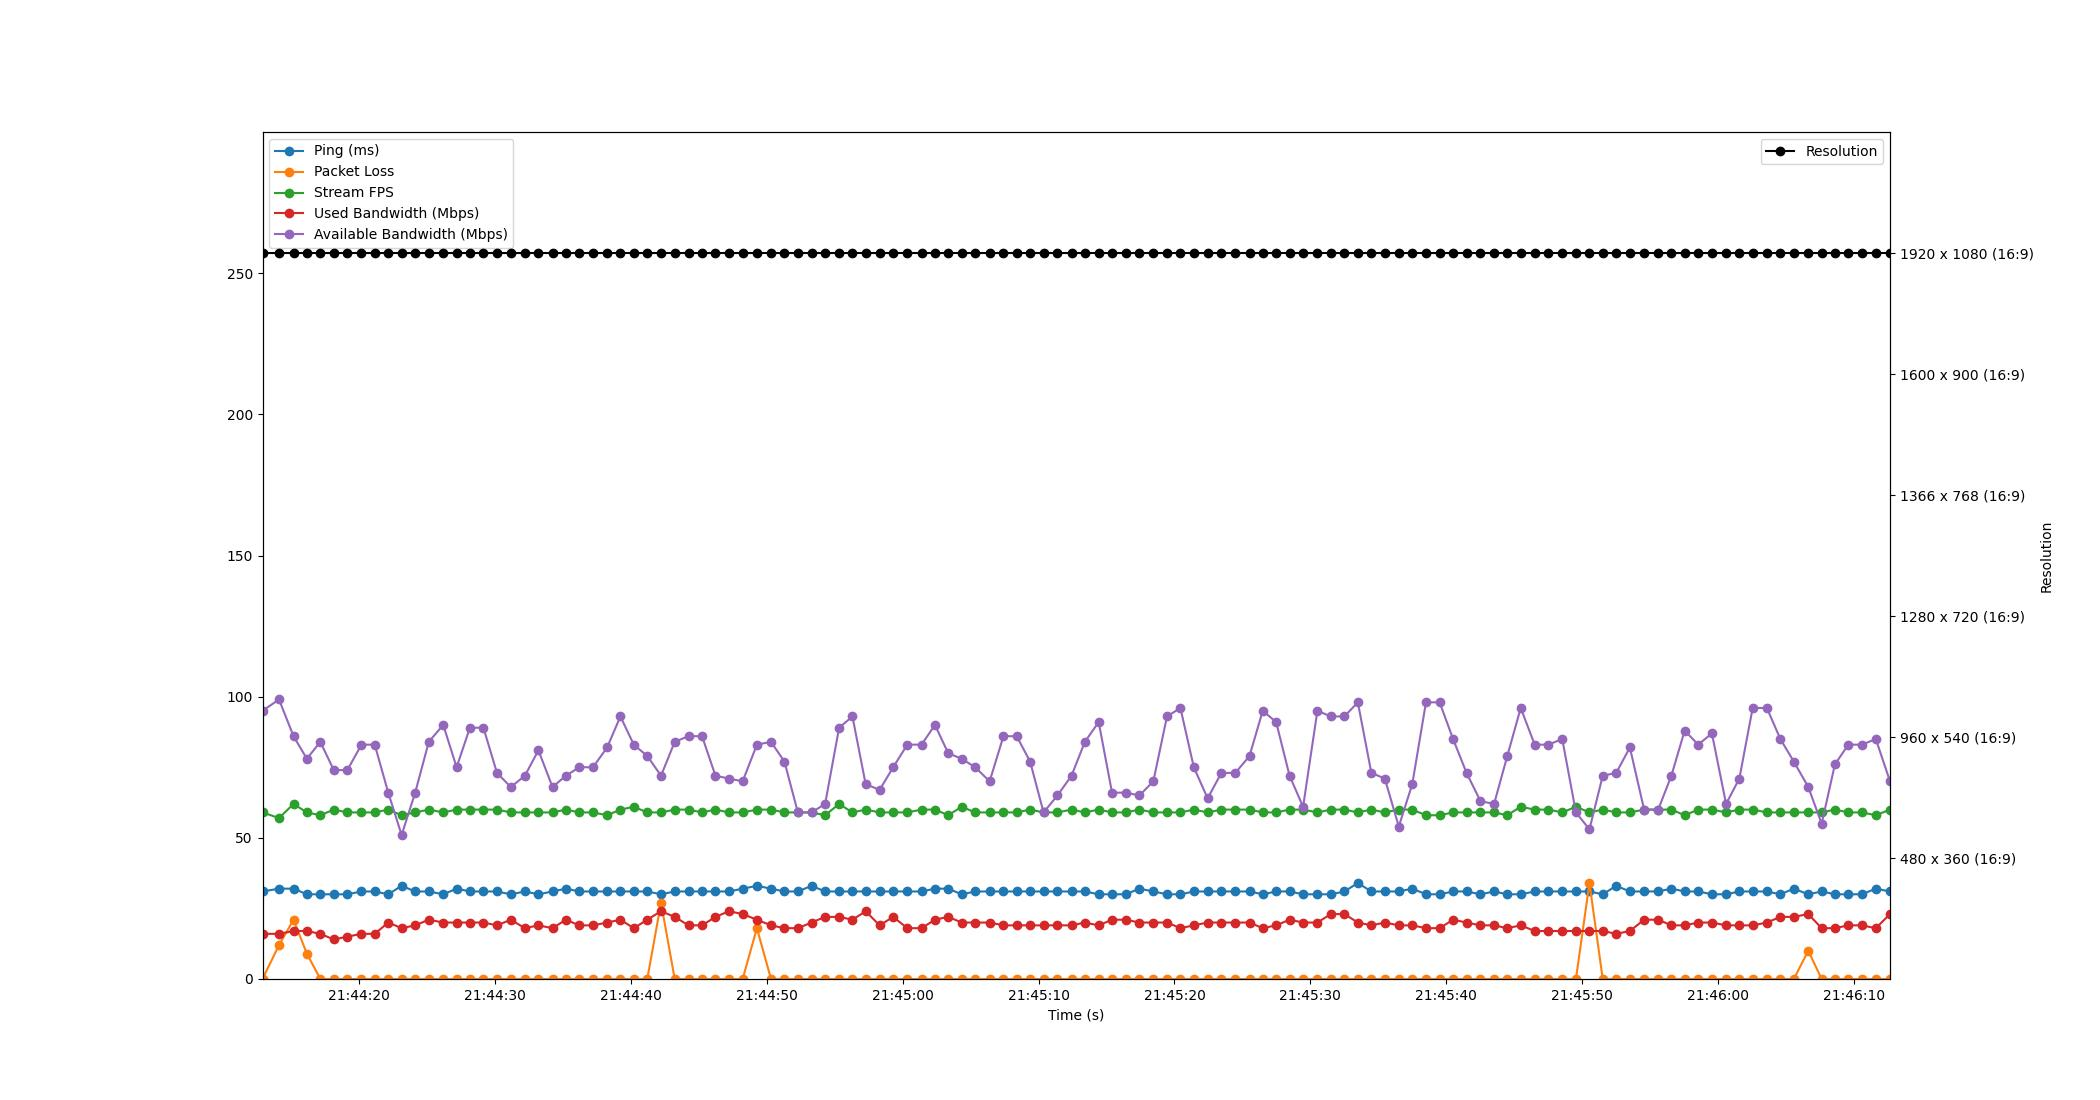

Values plotted in this chart, from the file beside it:
Time, Timestamp, Ping, Packet Loss, Stream FPS, Used Bandwidth, Resolution, Available Bandwidth
5.4836273193359375e-06, 2023-07-10 21:44:12.918271, 31, 0, 59, 16, 1920 x 1080 (16:9), 95
1.215, 2023-07-10 21:44:14.133275, 32, 12, 57, 16, 1920 x 1080 (16:9), 99
2.283, 2023-07-10 21:44:15.201398, 32, 21, 62, 17, 1920 x 1080 (16:9), 86
3.262, 2023-07-10 21:44:16.180214, 30, 9, 59, 17, 1920 x 1080 (16:9), 78
4.251, 2023-07-10 21:44:17.169493, 30, 0, 58, 16, 1920 x 1080 (16:9), 84
5.243, 2023-07-10 21:44:18.161339, 30, 0, 60, 14, 1920 x 1080 (16:9), 74
6.242, 2023-07-10 21:44:19.160204, 30, 0, 59, 15, 1920 x 1080 (16:9), 74
7.279, 2023-07-10 21:44:20.197471, 31, 0, 59, 16, 1920 x 1080 (16:9), 83
8.255, 2023-07-10 21:44:21.173193, 31, 0, 59, 16, 1920 x 1080 (16:9), 83
9.249, 2023-07-10 21:44:22.167465, 30, 0, 60, 20, 1920 x 1080 (16:9), 66
10.23, 2023-07-10 21:44:23.152142, 33, 0, 58, 18, 1920 x 1080 (16:9), 51
11.23, 2023-07-10 21:44:24.149669, 31, 0, 59, 19, 1920 x 1080 (16:9), 66
12.23, 2023-07-10 21:44:25.149859, 31, 0, 60, 21, 1920 x 1080 (16:9), 84
13.3, 2023-07-10 21:44:26.213349, 30, 0, 59, 20, 1920 x 1080 (16:9), 90
14.28, 2023-07-10 21:44:27.196252, 32, 0, 60, 20, 1920 x 1080 (16:9), 75
15.26, 2023-07-10 21:44:28.174385, 31, 0, 60, 20, 1920 x 1080 (16:9), 89
16.25, 2023-07-10 21:44:29.169775, 31, 0, 60, 20, 1920 x 1080 (16:9), 89
17.25, 2023-07-10 21:44:30.164222, 31, 0, 60, 19, 1920 x 1080 (16:9), 73
18.26, 2023-07-10 21:44:31.182638, 30, 0, 59, 21, 1920 x 1080 (16:9), 68
19.3, 2023-07-10 21:44:32.220282, 31, 0, 59, 18, 1920 x 1080 (16:9), 72
20.29, 2023-07-10 21:44:33.211786, 30, 0, 59, 19, 1920 x 1080 (16:9), 81
21.33, 2023-07-10 21:44:34.250972, 31, 0, 59, 18, 1920 x 1080 (16:9), 68
22.32, 2023-07-10 21:44:35.235146, 32, 0, 60, 21, 1920 x 1080 (16:9), 72
23.3, 2023-07-10 21:44:36.220052, 31, 0, 59, 19, 1920 x 1080 (16:9), 75
24.31, 2023-07-10 21:44:37.229353, 31, 0, 59, 19, 1920 x 1080 (16:9), 75
25.35, 2023-07-10 21:44:38.266535, 31, 0, 58, 20, 1920 x 1080 (16:9), 82
26.33, 2023-07-10 21:44:39.243680, 31, 0, 60, 21, 1920 x 1080 (16:9), 93
27.31, 2023-07-10 21:44:40.227593, 31, 0, 61, 18, 1920 x 1080 (16:9), 83
28.3, 2023-07-10 21:44:41.220199, 31, 0, 59, 21, 1920 x 1080 (16:9), 79
29.31, 2023-07-10 21:44:42.231555, 30, 27, 59, 24, 1920 x 1080 (16:9), 72
30.32, 2023-07-10 21:44:43.239381, 31, 0, 60, 22, 1920 x 1080 (16:9), 84
31.34, 2023-07-10 21:44:44.259077, 31, 0, 60, 19, 1920 x 1080 (16:9), 86
32.33, 2023-07-10 21:44:45.249884, 31, 0, 59, 19, 1920 x 1080 (16:9), 86
33.32, 2023-07-10 21:44:46.236207, 31, 0, 60, 22, 1920 x 1080 (16:9), 72
34.32, 2023-07-10 21:44:47.233379, 31, 0, 59, 24, 1920 x 1080 (16:9), 71
35.32, 2023-07-10 21:44:48.235854, 32, 0, 59, 23, 1920 x 1080 (16:9), 70
36.37, 2023-07-10 21:44:49.284248, 33, 18, 60, 21, 1920 x 1080 (16:9), 83
37.4, 2023-07-10 21:44:50.321904, 32, 0, 60, 19, 1920 x 1080 (16:9), 84
38.39, 2023-07-10 21:44:51.310682, 31, 0, 59, 18, 1920 x 1080 (16:9), 77
39.38, 2023-07-10 21:44:52.298457, 31, 0, 59, 18, 1920 x 1080 (16:9), 59
40.38, 2023-07-10 21:44:53.303215, 33, 0, 59, 20, 1920 x 1080 (16:9), 59
41.38, 2023-07-10 21:44:54.303218, 31, 0, 58, 22, 1920 x 1080 (16:9), 62
42.41, 2023-07-10 21:44:55.331973, 31, 0, 62, 22, 1920 x 1080 (16:9), 89
43.39, 2023-07-10 21:44:56.311311, 31, 0, 59, 21, 1920 x 1080 (16:9), 93
44.37, 2023-07-10 21:44:57.284016, 31, 0, 60, 24, 1920 x 1080 (16:9), 69
45.4, 2023-07-10 21:44:58.313352, 31, 0, 59, 19, 1920 x 1080 (16:9), 67
46.39, 2023-07-10 21:44:59.308857, 31, 0, 59, 22, 1920 x 1080 (16:9), 75
47.43, 2023-07-10 21:45:00.347154, 31, 0, 59, 18, 1920 x 1080 (16:9), 83
48.48, 2023-07-10 21:45:01.397346, 31, 0, 60, 18, 1920 x 1080 (16:9), 83
49.46, 2023-07-10 21:45:02.380245, 32, 0, 60, 21, 1920 x 1080 (16:9), 90
50.44, 2023-07-10 21:45:03.354304, 32, 0, 58, 22, 1920 x 1080 (16:9), 80
51.43, 2023-07-10 21:45:04.349658, 30, 0, 61, 20, 1920 x 1080 (16:9), 78
52.43, 2023-07-10 21:45:05.343437, 31, 0, 59, 20, 1920 x 1080 (16:9), 75
53.49, 2023-07-10 21:45:06.403890, 31, 0, 59, 20, 1920 x 1080 (16:9), 70
54.5, 2023-07-10 21:45:07.418673, 31, 0, 59, 19, 1920 x 1080 (16:9), 86
55.47, 2023-07-10 21:45:08.393179, 31, 0, 59, 19, 1920 x 1080 (16:9), 86
56.46, 2023-07-10 21:45:09.382158, 31, 0, 60, 19, 1920 x 1080 (16:9), 77
57.45, 2023-07-10 21:45:10.370511, 31, 0, 59, 19, 1920 x 1080 (16:9), 59
58.47, 2023-07-10 21:45:11.388204, 31, 0, 59, 19, 1920 x 1080 (16:9), 65
59.51, 2023-07-10 21:45:12.427441, 31, 0, 60, 19, 1920 x 1080 (16:9), 72
... 60 more rows
